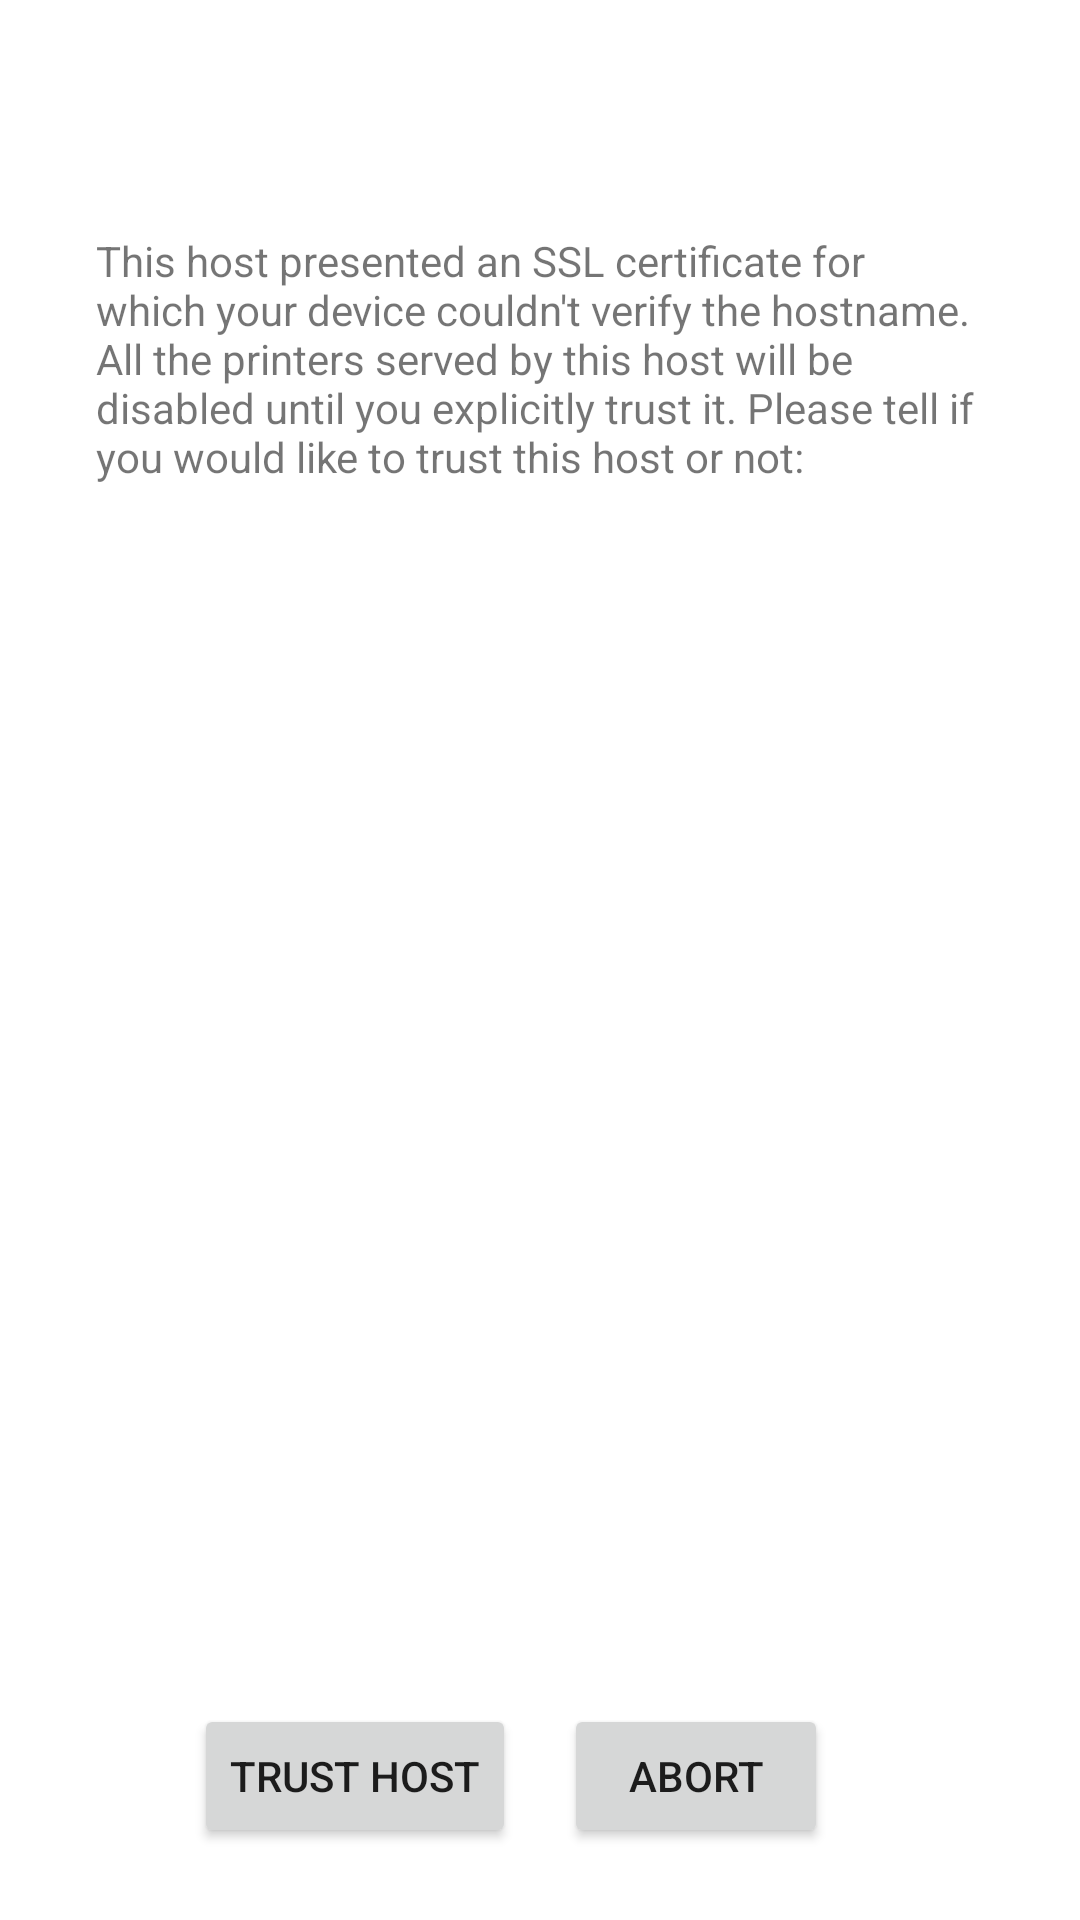

The Android layout XML behind this screen, and the referenced resources:
<!-- AndroidManifest.xml: activity theme AndroidCupsPrint.AlertDialog -->
<!-- res/layout/host_not_verified.xml -->
<?xml version="1.0" encoding="utf-8"?>
<RelativeLayout xmlns:android="http://schemas.android.com/apk/res/android"
    android:layout_width="match_parent"
    android:layout_height="wrap_content"
    android:layout_margin="32dp"
    android:padding="8dp">

    <TextView
        android:id="@+id/host_not_verified_title"
        android:layout_width="match_parent"
        android:layout_height="wrap_content"
        android:padding="8dp"
        android:textAppearance="@style/Base.TextAppearance.AppCompat.Large" />

    <TextView
        android:id="@+id/host_not_verified_info"
        android:layout_width="match_parent"
        android:layout_height="wrap_content"
        android:layout_below="@+id/host_not_verified_title"
        android:padding="8dp"
        android:text="@string/host_not_verified_info" />

    <View
        android:id="@+id/host_not_verified_bottom_anchor"
        android:layout_width="16dp"
        android:layout_height="1dp"
        android:layout_alignParentBottom="true"
        android:layout_centerHorizontal="true" />

    <Button
        android:id="@+id/host_not_verified_trust_button"
        android:layout_width="wrap_content"
        android:layout_height="wrap_content"
        android:layout_alignParentBottom="true"
        android:layout_toStartOf="@+id/host_not_verified_bottom_anchor"
        android:text="@string/host_not_verified_trust_button" />

    <Button
        android:id="@+id/host_not_verified_abort_button"
        android:layout_width="wrap_content"
        android:layout_height="wrap_content"
        android:layout_alignParentBottom="true"
        android:layout_toEndOf="@+id/host_not_verified_bottom_anchor"
        android:text="@string/host_not_verified_abort_button" />

</RelativeLayout>
<!-- resources referenced by this layout -->
<resources>
  <string name="host_not_verified_abort_button">Abort</string>
  <string name="host_not_verified_info">This host presented an SSL certificate for which your device couldn\'t verify the hostname. All the printers served by this host will be disabled until you explicitly trust it. Please tell if you would like to trust this host or not:</string>
  <string name="host_not_verified_trust_button">Trust host</string>
  <style name="AndroidCupsPrint.AlertDialog" parent="@style/Theme.AppCompat.Light.Dialog.Alert" />
</resources>
